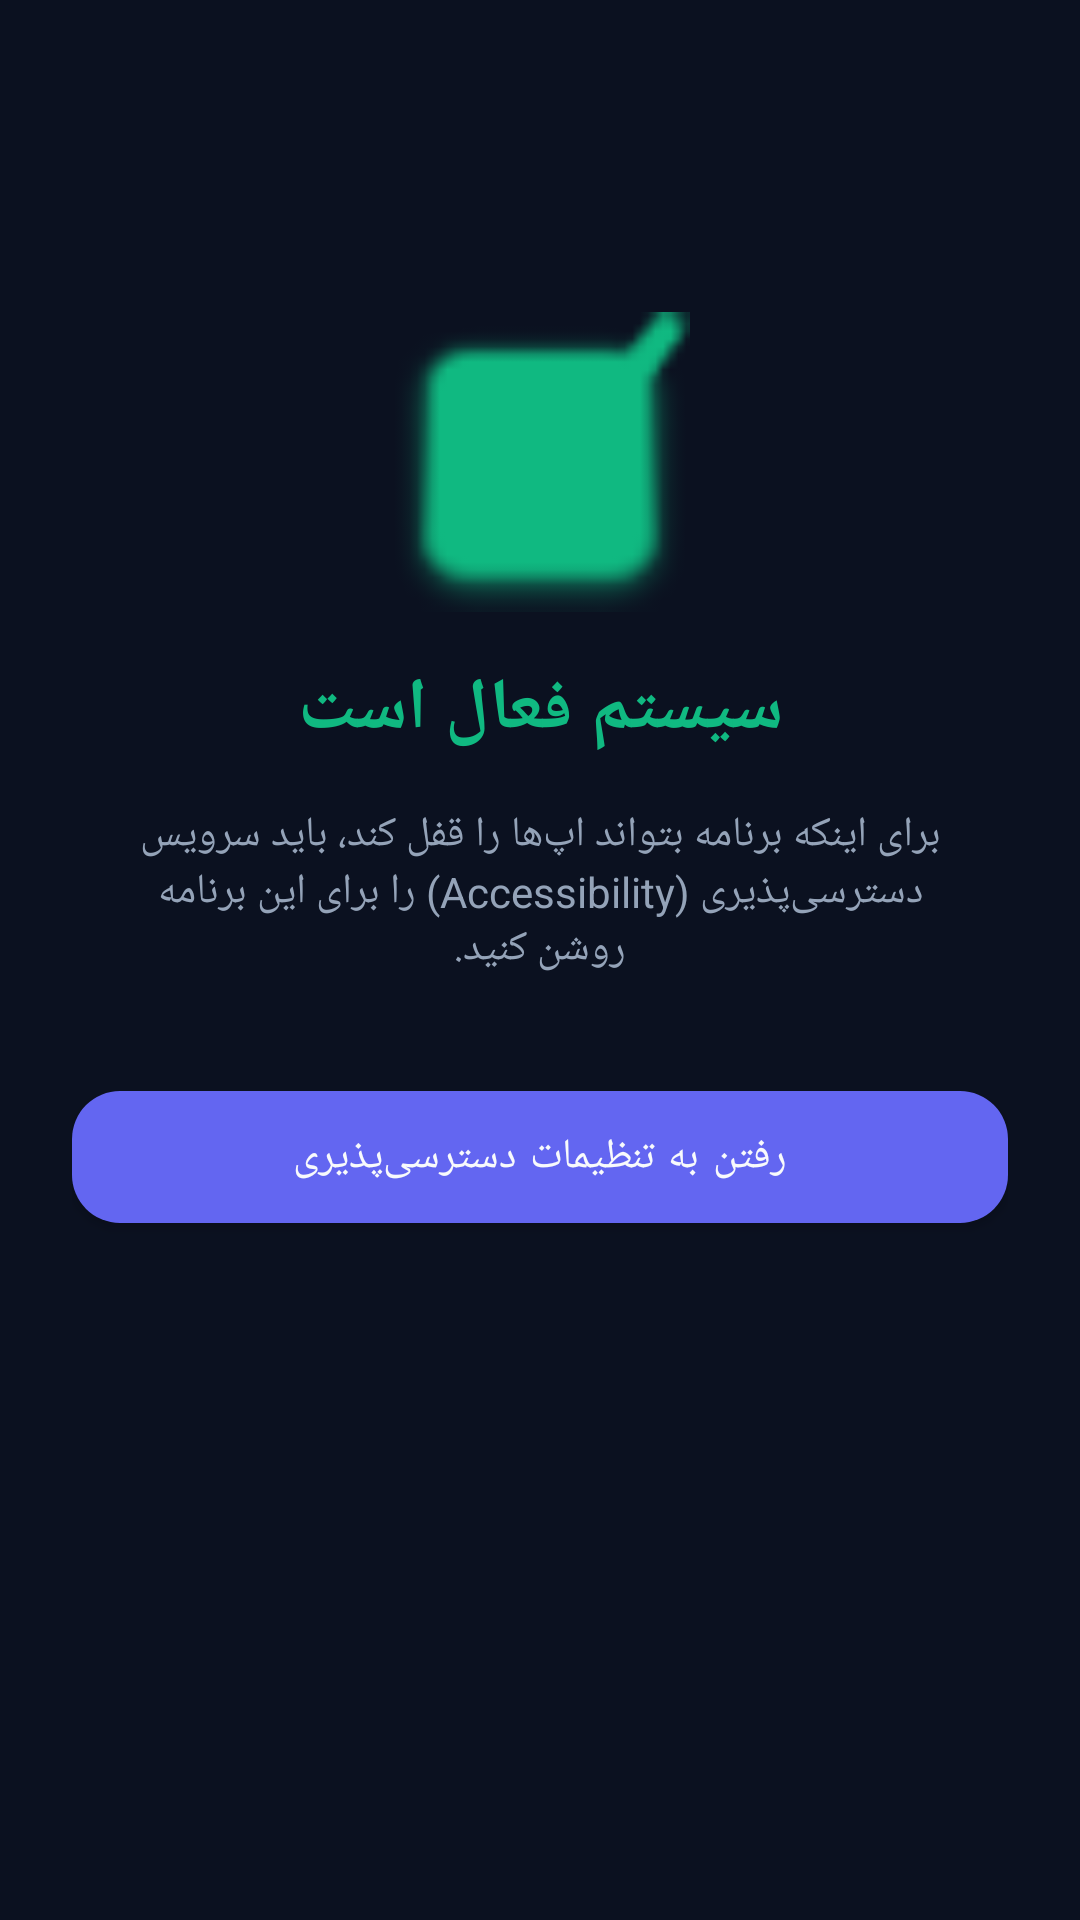

Layout XML and referenced resources for this Android screen:
<!-- AndroidManifest.xml: application theme Theme.AppLock -->
<!-- res/layout/activity_main.xml -->
<?xml version="1.0" encoding="utf-8"?>
<androidx.constraintlayout.widget.ConstraintLayout xmlns:android="http://schemas.android.com/apk/res/android" xmlns:app="http://schemas.android.com/apk/res-auto" android:layout_width="match_parent" android:layout_height="match_parent" android:background="@color/bg_dark" android:padding="24dp">
    <ImageView android:id="@+id/statusIcon" android:layout_width="100dp" android:layout_height="100dp" android:src="@android:drawable/checkbox_on_background" app:tint="@color/success" app:layout_constraintTop_toTopOf="parent" app:layout_constraintStart_toStartOf="parent" app:layout_constraintEnd_toEndOf="parent" android:layout_marginTop="80dp"/>
    <TextView android:id="@+id/titleMain" android:layout_width="wrap_content" android:layout_height="wrap_content" android:text="سیستم فعال است" android:textColor="@color/success" android:textSize="24sp" android:textStyle="bold" android:layout_marginTop="16dp" app:layout_constraintTop_toBottomOf="@id/statusIcon" app:layout_constraintStart_toStartOf="parent" app:layout_constraintEnd_toEndOf="parent"/>
    <TextView android:id="@+id/descMain" android:layout_width="match_parent" android:layout_height="wrap_content" android:text="برای اینکه برنامه بتواند اپ‌ها را قفل کند، باید سرویس دسترسی‌پذیری (Accessibility) را برای این برنامه روشن کنید." android:textColor="@color/text_muted" android:textAlignment="center" android:textSize="14sp" android:layout_marginTop="16dp" android:paddingHorizontal="20dp" app:layout_constraintTop_toBottomOf="@id/titleMain" app:layout_constraintStart_toStartOf="parent" app:layout_constraintEnd_toEndOf="parent"/>
    <com.google.android.material.button.MaterialButton android:id="@+id/btnAccessibility" android:layout_width="match_parent" android:layout_height="56dp" android:layout_marginTop="32dp" android:text="رفتن به تنظیمات دسترسی‌پذیری" android:textSize="14sp" app:cornerRadius="16dp" app:backgroundTint="@color/primary" app:layout_constraintTop_toBottomOf="@id/descMain" />
</androidx.constraintlayout.widget.ConstraintLayout>
<!-- resources referenced by this layout -->
<resources>
  <color name="bg_dark">#0B1120</color>
  <color name="primary">#6366F1</color>
  <color name="success">#10B981</color>
  <color name="text_muted">#94A3B8</color>
  <style name="Theme.AppLock" parent="Theme.MaterialComponents.DayNight.NoActionBar">
          <item name="colorPrimary">@color/primary</item>
          <item name="colorPrimaryVariant">@color/primary</item>
          <item name="colorOnPrimary">@color/text_main</item>
          <item name="android:windowBackground">@color/bg_dark</item>
          <item name="android:statusBarColor">@color/bg_dark</item>
          <item name="android:navigationBarColor">@color/bg_dark</item>
      </style>
  <color name="text_main">#F8FAFC</color>
</resources>
